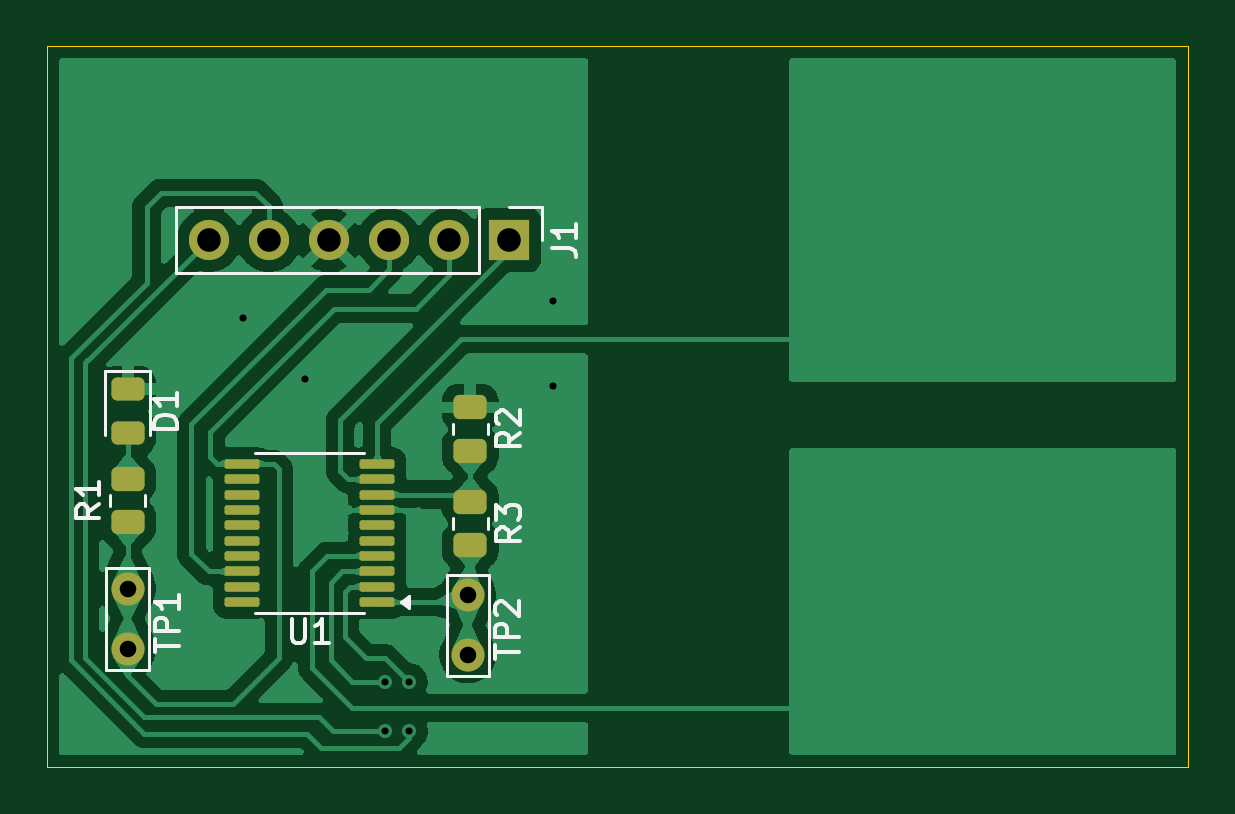
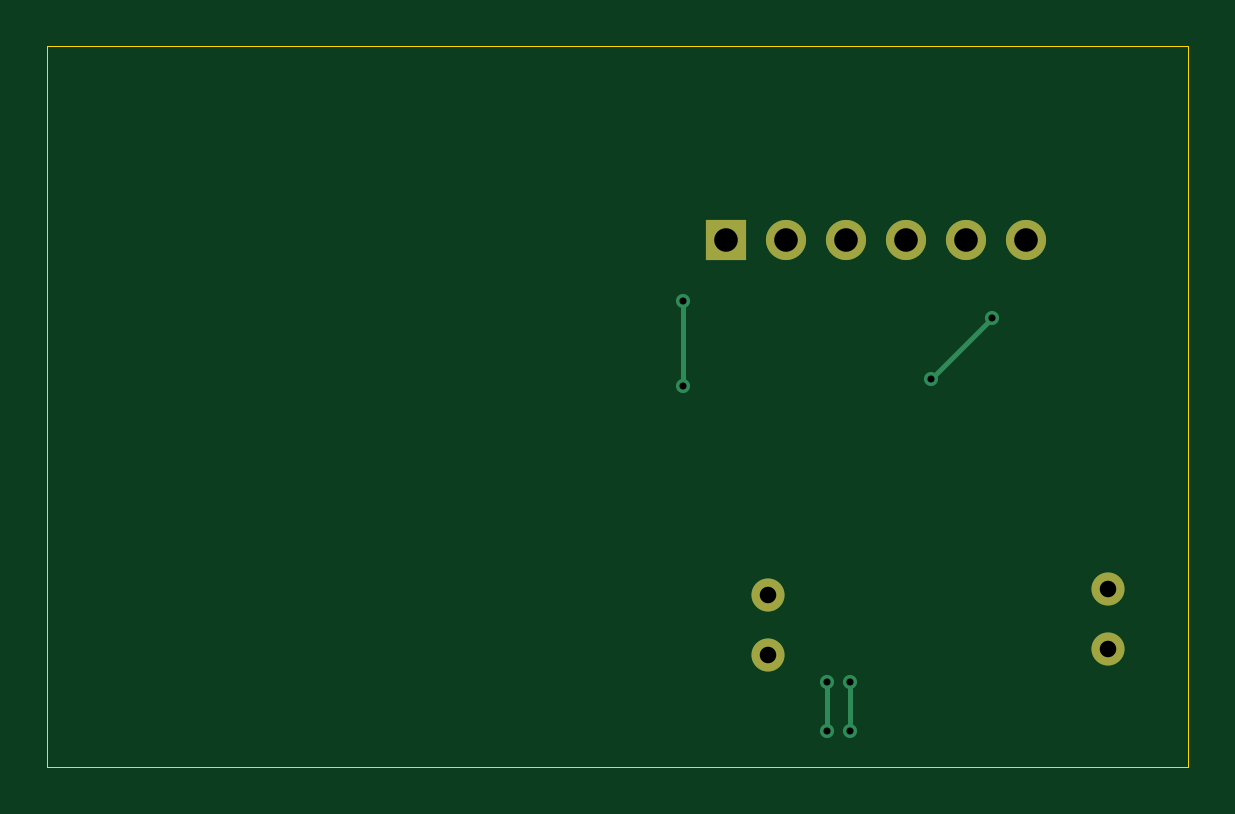
Circuit board: 11 layer files. Board 48.3 x 30.5 mm.
- bottom_copper: Nivel sem contato-B_Cu.gbr (1811 bytes)
- bottom_mask: Nivel sem contato-B_Mask.gbr (851 bytes)
- paste: Nivel sem contato-B_Paste.gbr (462 bytes)
- bottom_silk: Nivel sem contato-B_Silkscreen.gbr (463 bytes)
- outline: Nivel sem contato-Edge_Cuts.gbr (617 bytes)
- top_copper: Nivel sem contato-F_Cu.gbr (86053 bytes)
- top_mask: Nivel sem contato-F_Mask.gbr (2621 bytes)
- paste: Nivel sem contato-F_Paste.gbr (2232 bytes)
- top_silk: Nivel sem contato-F_Silkscreen.gbr (9122 bytes)
- drill: Nivel sem contato-NPTH.drl (264 bytes)
- drill: Nivel sem contato-PTH.drl (676 bytes)

=== bottom_copper: Nivel sem contato-B_Cu.gbr ===
%TF.GenerationSoftware,KiCad,Pcbnew,10.0.3*%
%TF.CreationDate,2026-06-16T14:52:25-03:00*%
%TF.ProjectId,Nivel sem contato,4e697665-6c20-4736-956d-20636f6e7461,rev?*%
%TF.SameCoordinates,Original*%
%TF.FileFunction,Copper,L2,Bot*%
%TF.FilePolarity,Positive*%
%FSLAX46Y46*%
G04 Gerber Fmt 4.6, Leading zero omitted, Abs format (unit mm)*
G04 Created by KiCad (PCBNEW 10.0.3) date 2026-06-16 14:52:25*
%MOMM*%
%LPD*%
G01*
G04 APERTURE LIST*
%TA.AperFunction,ComponentPad*%
%ADD10R,1.700000X1.700000*%
%TD*%
%TA.AperFunction,ComponentPad*%
%ADD11C,1.700000*%
%TD*%
%TA.AperFunction,ComponentPad*%
%ADD12C,1.400000*%
%TD*%
%TA.AperFunction,ViaPad*%
%ADD13C,0.600000*%
%TD*%
%TA.AperFunction,Conductor*%
%ADD14C,0.200000*%
%TD*%
G04 APERTURE END LIST*
D10*
%TO.P,J1,1,Pin_1_1*%
%TO.N,+5V*%
X132440000Y-47100000D03*
D11*
%TO.P,J1,2,Pin_2_2*%
%TO.N,signal*%
X129900000Y-47100000D03*
%TO.P,J1,3,Pin_3_3*%
%TO.N,SWIO*%
X127360000Y-47100000D03*
%TO.P,J1,4,Pin_4_4*%
%TO.N,GND*%
X124820000Y-47100000D03*
%TO.P,J1,5,Pin_5_5*%
%TO.N,TX*%
X122280000Y-47100000D03*
%TO.P,J1,6,Pin_6_6*%
%TO.N,RX*%
X119740000Y-47100000D03*
%TD*%
D12*
%TO.P,TP2,1,1_1*%
%TO.N,OPO*%
X130700000Y-64670000D03*
X130700000Y-62130000D03*
%TD*%
%TO.P,TP1,1,1_1*%
%TO.N,signal*%
X116300000Y-64400000D03*
X116300000Y-61860000D03*
%TD*%
D13*
%TO.N,GND*%
X121200000Y-50400000D03*
X123800000Y-53000000D03*
%TO.N,TX*%
X128200000Y-67900000D03*
X128200000Y-65800000D03*
%TO.N,RX*%
X127200000Y-67900000D03*
X127200000Y-65800000D03*
%TO.N,GND*%
X134300000Y-49700000D03*
X134300000Y-53300000D03*
%TD*%
%TO.N,GND*%
D14*
X121200000Y-50400000D02*
X123800000Y-53000000D01*
%TO.N,TX*%
X128200000Y-65800000D02*
X128200000Y-67900000D01*
%TO.N,RX*%
X127200000Y-65800000D02*
X127200000Y-67900000D01*
%TO.N,GND*%
X134300000Y-53300000D02*
X134300000Y-49700000D01*
%TD*%
M02*

=== bottom_mask: Nivel sem contato-B_Mask.gbr ===
%TF.GenerationSoftware,KiCad,Pcbnew,10.0.3*%
%TF.CreationDate,2026-06-16T14:52:25-03:00*%
%TF.ProjectId,Nivel sem contato,4e697665-6c20-4736-956d-20636f6e7461,rev?*%
%TF.SameCoordinates,Original*%
%TF.FileFunction,Soldermask,Bot*%
%TF.FilePolarity,Negative*%
%FSLAX46Y46*%
G04 Gerber Fmt 4.6, Leading zero omitted, Abs format (unit mm)*
G04 Created by KiCad (PCBNEW 10.0.3) date 2026-06-16 14:52:25*
%MOMM*%
%LPD*%
G01*
G04 APERTURE LIST*
%ADD10R,1.700000X1.700000*%
%ADD11C,1.700000*%
%ADD12C,1.400000*%
G04 APERTURE END LIST*
D10*
%TO.C,J1*%
X132440000Y-47100000D03*
D11*
X129900000Y-47100000D03*
X127360000Y-47100000D03*
X124820000Y-47100000D03*
X122280000Y-47100000D03*
X119740000Y-47100000D03*
%TD*%
D12*
%TO.C,TP2*%
X130700000Y-64670000D03*
X130700000Y-62130000D03*
%TD*%
%TO.C,TP1*%
X116300000Y-64400000D03*
X116300000Y-61860000D03*
%TD*%
M02*

=== paste: Nivel sem contato-B_Paste.gbr ===
%TF.GenerationSoftware,KiCad,Pcbnew,10.0.3*%
%TF.CreationDate,2026-06-16T14:52:25-03:00*%
%TF.ProjectId,Nivel sem contato,4e697665-6c20-4736-956d-20636f6e7461,rev?*%
%TF.SameCoordinates,Original*%
%TF.FileFunction,Paste,Bot*%
%TF.FilePolarity,Positive*%
%FSLAX46Y46*%
G04 Gerber Fmt 4.6, Leading zero omitted, Abs format (unit mm)*
G04 Created by KiCad (PCBNEW 10.0.3) date 2026-06-16 14:52:25*
%MOMM*%
%LPD*%
G01*
G04 APERTURE LIST*
G04 APERTURE END LIST*
M02*

=== bottom_silk: Nivel sem contato-B_Silkscreen.gbr ===
%TF.GenerationSoftware,KiCad,Pcbnew,10.0.3*%
%TF.CreationDate,2026-06-16T14:52:25-03:00*%
%TF.ProjectId,Nivel sem contato,4e697665-6c20-4736-956d-20636f6e7461,rev?*%
%TF.SameCoordinates,Original*%
%TF.FileFunction,Legend,Bot*%
%TF.FilePolarity,Positive*%
%FSLAX46Y46*%
G04 Gerber Fmt 4.6, Leading zero omitted, Abs format (unit mm)*
G04 Created by KiCad (PCBNEW 10.0.3) date 2026-06-16 14:52:25*
%MOMM*%
%LPD*%
G01*
G04 APERTURE LIST*
G04 APERTURE END LIST*
M02*

=== outline: Nivel sem contato-Edge_Cuts.gbr ===
%TF.GenerationSoftware,KiCad,Pcbnew,10.0.3*%
%TF.CreationDate,2026-06-16T14:52:25-03:00*%
%TF.ProjectId,Nivel sem contato,4e697665-6c20-4736-956d-20636f6e7461,rev?*%
%TF.SameCoordinates,Original*%
%TF.FileFunction,Profile,NP*%
%FSLAX46Y46*%
G04 Gerber Fmt 4.6, Leading zero omitted, Abs format (unit mm)*
G04 Created by KiCad (PCBNEW 10.0.3) date 2026-06-16 14:52:25*
%MOMM*%
%LPD*%
G01*
G04 APERTURE LIST*
%TA.AperFunction,Profile*%
%ADD10C,0.050000*%
%TD*%
G04 APERTURE END LIST*
D10*
X112900000Y-38900000D02*
X161200000Y-38900000D01*
X161200000Y-69400000D01*
X112900000Y-69400000D01*
X112900000Y-38900000D01*
M02*

=== top_copper: Nivel sem contato-F_Cu.gbr (86053 bytes, source omitted) ===
=== top_mask: Nivel sem contato-F_Mask.gbr (2621 bytes, source withheld) ===
=== paste: Nivel sem contato-F_Paste.gbr (2232 bytes, source withheld) ===
=== top_silk: Nivel sem contato-F_Silkscreen.gbr (9122 bytes, source omitted) ===
=== drill: Nivel sem contato-NPTH.drl ===
M48
; DRILL file KiCad 10.0.3 date 2026-06-16T14:52:30
; FORMAT={-:-/ absolute / metric / decimal}
; #@! TF.CreationDate,2026-06-16T14:52:30-03:00
; #@! TF.GenerationSoftware,Kicad,Pcbnew,10.0.3
; #@! TF.FileFunction,NonPlated,1,2,NPTH
FMAT,2
METRIC
%
G90
G05
M30

=== drill: Nivel sem contato-PTH.drl ===
M48
; DRILL file KiCad 10.0.3 date 2026-06-16T14:52:30
; FORMAT={-:-/ absolute / metric / decimal}
; #@! TF.CreationDate,2026-06-16T14:52:30-03:00
; #@! TF.GenerationSoftware,Kicad,Pcbnew,10.0.3
; #@! TF.FileFunction,Plated,1,2,PTH
FMAT,2
METRIC
; #@! TA.AperFunction,Plated,PTH,ViaDrill
T1C0.300
; #@! TA.AperFunction,Plated,PTH,ComponentDrill
T2C0.700
; #@! TA.AperFunction,Plated,PTH,ComponentDrill
T3C1.000
%
G90
G05
T1
X121.2Y-50.4
X123.8Y-53.0
X127.2Y-65.8
X127.2Y-67.9
X128.2Y-65.8
X128.2Y-67.9
X134.3Y-49.7
X134.3Y-53.3
T2
X116.3Y-61.86
X116.3Y-64.4
X130.7Y-62.13
X130.7Y-64.67
T3
X119.74Y-47.1
X122.28Y-47.1
X124.82Y-47.1
X127.36Y-47.1
X129.9Y-47.1
X132.44Y-47.1
M30
